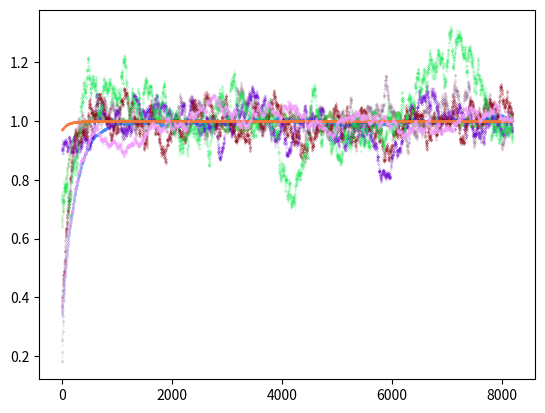

The script that saved this image:
import matplotlib.pyplot as plt

import numpy as np

N = 8
M = 1024 * 8
mu = 1
dt = 0.01
def U_Oprocess():
    xlist = []
    theta = np.random.rand()
    sigma = np.random.rand()
    x = np.random.rand()
    
    for _ in range(M):
        xlist.append(x)
        dx = theta * (mu - x) * dt + sigma *np.random.normal(0,sigma*dt)
        x = x + dx
    plt.scatter(x = range(M),y = xlist,c=np.random.random(3),s=0.01)

if __name__ == "__main__":
    for _ in range(N):
        U_Oprocess()
    plt.savefig("UO.png")
